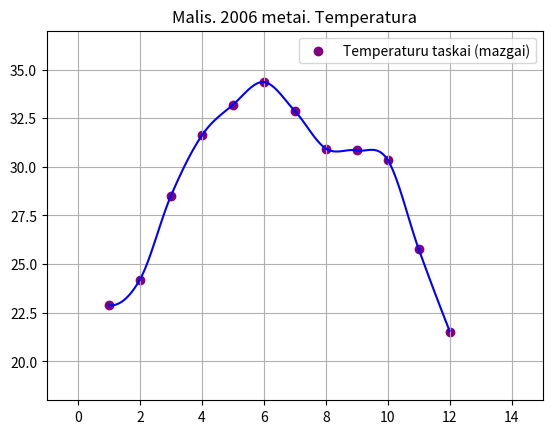

Here is the Python script that generated this plot:
import numpy as np
import matplotlib.pyplot as plt

 #Lagranzo daugianaris 
def Lagranzas(X, j, x):
    n = X.shape[0]
    L = np.ones(x.shape, dtype=np.double)
    for i in range(0, n):    # intervalo 2 taskai
        if (j != i):
            # esant visiems vaizudojamiems taskams, tik vieno mazgo atzvilgiu 
            L = L * ((x - X[i]) / (X[j] - X[i]))  
    return L


 #Lagranzo daugianario isvestine
def LagranzoIsvestine(X, j, x):
    n = X.shape[0]
    DL = np.zeros(x.shape, dtype=np.double)
    for i in range(0, n):
        if (j == i): 
            continue
        Lds = np.ones(x.shape, dtype=np.double)
        for k in range(0,n):
            if ((j != k) and (i != k)):
                Lds = Lds * (x - X[k])
        DL += Lds
    Ldv = np.ones(x.shape, dtype=np.double)
    for k in range(0, n):
        if (k != j): 
            Ldv = Ldv*(X[j] - X[k])
    DL = DL/Ldv
    return DL


# Ermito daugianaris
# konkreciam taskui skaiciuojamas 
def Ermitas(X, j, x):
    L = Lagranzas(X, j, x)             # Lagranzo daugianaris
    DL = LagranzoIsvestine(X, j, X[j]) #Lagranzo daugianario isvestine
    U = (1 - 2 * DL * (x - X[j]))*(L**2)
    V = (x - X[j])*(L**2)
    return U, V
    

# akima formules (skaitinis diferenciavimas)
# tasko isvestines radimas. Pirmas parametras einamas taskas.
def AkimaFormule(x, ximinus1, xi, xiplius1, yi, yiminus1, yiplius1): 
    f = (2*x-xi-xiplius1) / ((ximinus1-xi)*(ximinus1-xiplius1))*yiminus1 
    f += (2*x-ximinus1-xiplius1) / ((xi-ximinus1)*(xi-xiplius1))*yi 
    f += (2*x-ximinus1-xi) / ((xiplius1-ximinus1)*(xiplius1-xi))*yiplius1
    return f

# tasku pozicijos nustatytas isvestiniai skaiciuoti
def Akima(x,y):
    n = x.shape[0]
    DY = np.zeros(x.shape, dtype=np.double) 
    for i in range(n):           # einama per visus dotuosius taskus
        if (i == 0):             # jeigu taskas pats pirmas
            ximinus1 = x[0]      # intervalo pradzia pirmas takas x
            xi = x[1]            # intervalo vidurys seknatis x
            xiplius1 = x[2]      # intervalo galas dar sekantis x
            yiminus1 = y[0]      # intervalo pradzia pirmas takas y
            yi = y[1]            # intervalo vidurys seknatis y
            yiplius1 = y[2]      # intervalo galas dar sekantis y  
            DY[i] = AkimaFormule(ximinus1, ximinus1, xi, xiplius1, yi, yiminus1, yiplius1) 
        elif (i == n-1):         # jeigu taskas pats pirmas
            ximinus1 = x[n-3] 
            xi = x[n-2]  
            xiplius1 = x[n-1] 
            yiminus1 = y[n-3]
            yi = y[n-2]
            yiplius1 = y[n-1]
            DY[n-1] = AkimaFormule(xiplius1, ximinus1, xi, xiplius1, yi, yiminus1, yiplius1)
        else:                   # jeigu viduriniai ne galu taskai
            ximinus1 = x[i-1] 
            xi = x[i] 
            xiplius1 = x[i+1] 
            yiminus1 = y[i-1]
            yi = y[i]
            yiplius1 = y[i+1] 
            DY[i] = AkimaFormule(xi, ximinus1, xi, xiplius1, yi, yiminus1, yiplius1)
    return DY

#--------------------------------------------------------------------------

# Malis 2006 metai
X = np.array([1,2,3,4,5,6,7,8,9,10,11,12])
Y = np.array([22.8806, 24.1999, 28.4987, 31.6118, 33.1856, 34.3569, 32.8721, 30.9421, 30.8454, 30.3405, 25.7535, 21.5325])

plt.axis([-1,15,18,37])
plt.title("Malis. 2006 metai. Temperatura")
plt.scatter(X, Y, color = "purple", marker="o", label = "Temperaturu taskai (mazgai)")

# randame kiekvieno temperaturos tasko isvestine
DY = Akima(X, Y)    # y isvestine pagal x
n = X.shape[0]

# Ermito splainas, kadangi ieskome interpoliavimo kreives tarp 2 tasku (atskiria kiekvienima intervalui)
for i in range(0, n-1):         # einame per visus taskus
    m = 100                     # atvaizudojamu tasku sk
    step = (X[i+1]-X[i]) / m    # atvaiduojamu tasku zinsginis einamame intervale 
    # atvaziudojamu tasku x koordinates interavale
    xatv = np.arange(X[i], X[i + 1], step)  
    f = np.zeros(xatv.shape, dtype=np.double)
    for j in range(0,2):
        U,V = Ermitas(X[i:i+2], j, xatv)        # paduodame intrvalo taskus, 0 arba 1, visus atvaizdavimo taskus
        f = f + U * Y[i+j] + V * DY[i+j]        # randame intervalo interpoliacine kreive
    plt.plot(xatv, f, color = "blue")


plt.grid(1)
plt.legend()
plt.show()
